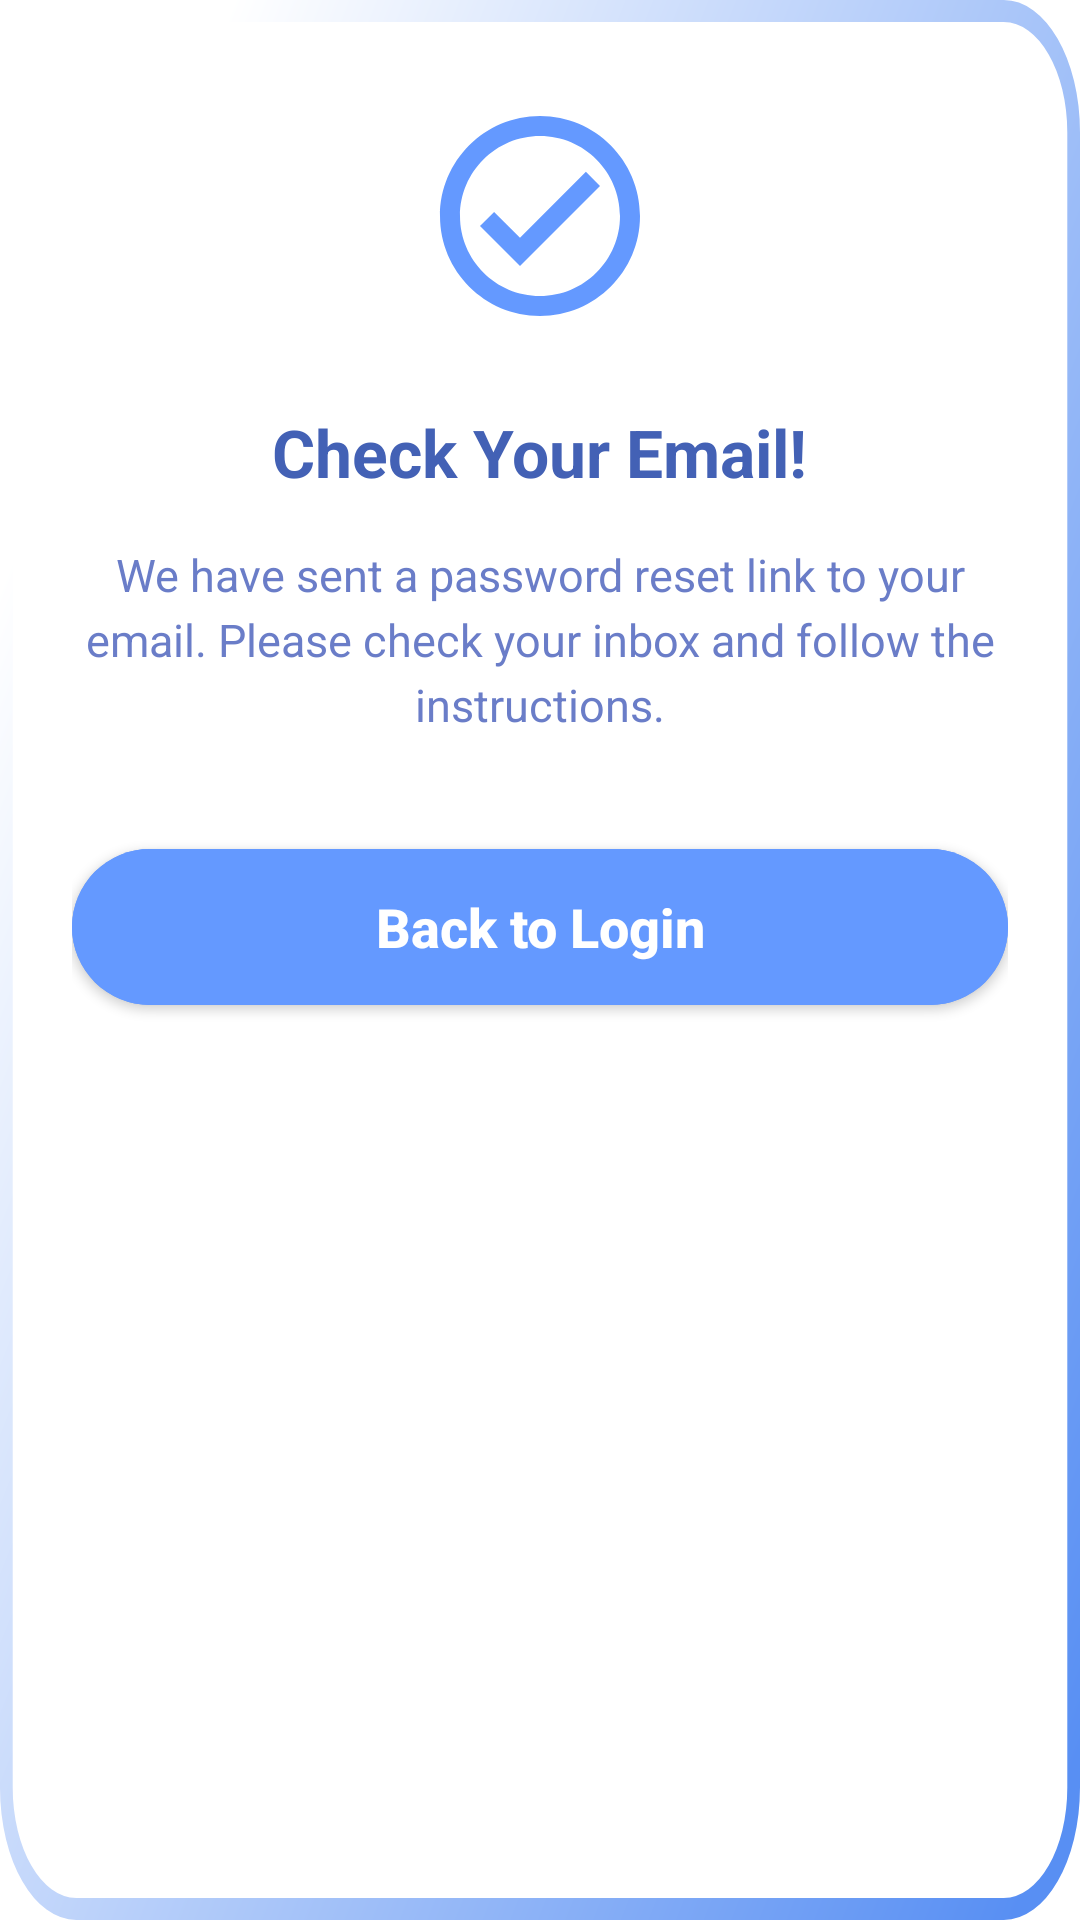

The Android layout XML behind this screen, and the referenced resources:
<!-- AndroidManifest.xml: application theme Theme.ReNUnite -->
<!-- res/layout/dialog_email_sent_success.xml -->
<?xml version="1.0" encoding="utf-8"?>
<LinearLayout xmlns:android="http://schemas.android.com/apk/res/android"
    xmlns:app="http://schemas.android.com/apk/res-auto"
    android:layout_width="320dp"
    android:layout_height="wrap_content"
    android:layout_gravity="center"
    android:background="@drawable/bg_pop_up"
    android:gravity="center_horizontal"
    android:orientation="vertical"
    android:padding="24dp">

    <ImageView
        android:layout_width="80dp"
        android:layout_height="80dp"
        android:layout_marginTop="8dp"
        android:src="@drawable/ic_check_circle"
        app:tint="#6499FF" />

    <TextView
        android:layout_width="wrap_content"
        android:layout_height="wrap_content"
        android:layout_marginTop="24dp"
        android:gravity="center"
        android:text="Check Your Email!"
        android:textColor="#4361B5"
        android:textSize="22sp"
        android:textStyle="bold" />

    <TextView
        android:layout_width="wrap_content"
        android:layout_height="wrap_content"
        android:layout_marginTop="16dp"
        android:gravity="center"
        android:lineSpacingExtra="4dp"
        android:text="We have sent a password reset link to your email. Please check your inbox and follow the instructions."
        android:textColor="#6A7DC8"
        android:textSize="15sp" />

    <com.google.android.material.button.MaterialButton
        android:id="@+id/btnDone"
        android:layout_width="match_parent"
        android:layout_height="64dp"
        android:layout_marginTop="32dp"
        android:backgroundTint="#6499FF"
        android:text="Back to Login"
        android:textAllCaps="false"
        android:textColor="@color/white"
        android:textSize="18sp"
        android:textStyle="bold"
        android:letterSpacing="0"
        app:cornerRadius="32dp"
        app:elevation="4dp" />

</LinearLayout>
<!-- resources referenced by this layout -->
<resources>
  <color name="white">#FFFFFFFF</color>
  <!-- drawable bg_pop_up (drawable) -->
  <vector xmlns:android="http://schemas.android.com/apk/res/android"
      xmlns:aapt="http://schemas.android.com/aapt"
      android:width="340dp"
      android:height="348dp"
      android:viewportWidth="340"
      android:viewportHeight="348">
    <path
        android:pathData="M24,2H316C328.15,2 338,11.85 338,24V324C338,336.15 328.15,346 316,346H24C11.85,346 2,336.15 2,324V24C2,11.85 11.85,2 24,2Z"
        android:fillColor="#ffffff"/>
    <path
        android:pathData="M24,2H316C328.15,2 338,11.85 338,24V324C338,336.15 328.15,346 316,346H24C11.85,346 2,336.15 2,324V24C2,11.85 11.85,2 24,2Z"
        android:strokeWidth="4"
        android:fillColor="#00000000">
      <aapt:attr name="android:strokeColor">
        <gradient
            android:startX="21.25"
            android:startY="75.4"
            android:endX="350.38"
            android:endY="302.6"
            android:type="linear">
          <item android:offset="0" android:color="#FFFFFFFF"/>
          <item android:offset="1" android:color="#FF588FF3"/>
        </gradient>
      </aapt:attr>
    </path>
  </vector>
  <!-- drawable ic_check_circle (drawable) -->
  <vector xmlns:android="http://schemas.android.com/apk/res/android"
      android:width="24dp"
      android:height="24dp"
      android:viewportWidth="24"
      android:viewportHeight="24">
      <path
          android:fillColor="#4361B5"
          android:pathData="M12,2C6.48,2 2,6.48 2,12s4.48,10 10,10 10,-4.48 10,-10S17.52,2 12,2zM12,20c-4.41,0 -8,-3.59 -8,-8s3.59,-8 8,-8 8,3.59 8,8 -3.59,8 -8,8zM16.59,7.58L10,14.17l-2.59,-2.58L6,13l4,4 8,-8z" />
  </vector>
  <style name="Theme.ReNUnite" parent="Theme.MaterialComponents.DayNight.NoActionBar">
          <item name="android:statusBarColor">#5B9AFF</item>
          <item name="android:windowLightStatusBar">false</item>
      </style>
</resources>
